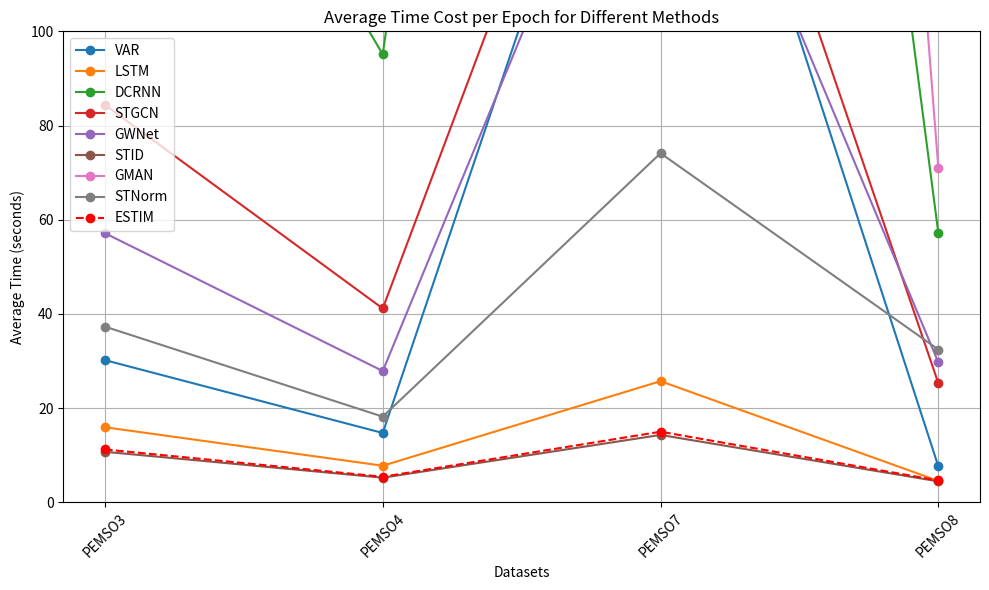

Here is the Python script that generated this plot:
import matplotlib.pyplot as plt

# 数据集名称
datasets = ['PEMSO3', 'PEMSO4', 'PEMSO7', 'PEMSO8']

# 不同方法在各数据集上的平均时间花费
VAR = [30.20, 14.73, 189.37, 7.65]
LSTM = [15.95, 7.78, 25.73, 4.56]
DCRNN = [194.99, 95.12, 510.53, 57.17]
STGCN = [84.38, 41.16, 198.13, 25.31]
GWNet = [57.15, 27.88, 170.61, 29.72]
STID = [10.74, 5.24, 14.32, 4.46]
GMAN = [220.09, 107.31, 827.77, 71.04]
STNorm = [37.31, 18.20, 74.12, 32.45]
ESTIM = [11.24, 5.43, 15.0, 4.65]

# 画图
plt.figure(figsize=(10, 6))

plt.plot(datasets, VAR, marker='o', label='VAR')
plt.plot(datasets, LSTM, marker='o', label='LSTM')
plt.plot(datasets, DCRNN, marker='o', label='DCRNN')
plt.plot(datasets, STGCN, marker='o', label='STGCN')
plt.plot(datasets, GWNet, marker='o', label='GWNet')
plt.plot(datasets, STID, marker='o', label='STID')
plt.plot(datasets, GMAN, marker='o', label='GMAN')
plt.plot(datasets, STNorm, marker='o', label='STNorm')
plt.plot(datasets, ESTIM, marker='o', linestyle='--', color='red', label='ESTIM')  # 突出显示ESTIM方法，使用红色虚线

plt.xlabel('Datasets')
plt.ylabel('Average Time (seconds)')
plt.title('Average Time Cost per Epoch for Different Methods')
plt.xticks(rotation=45)
plt.ylim(0, 100)  # 设置Y轴范围为0到100
plt.legend()
plt.grid(True)

plt.tight_layout()
plt.show()
